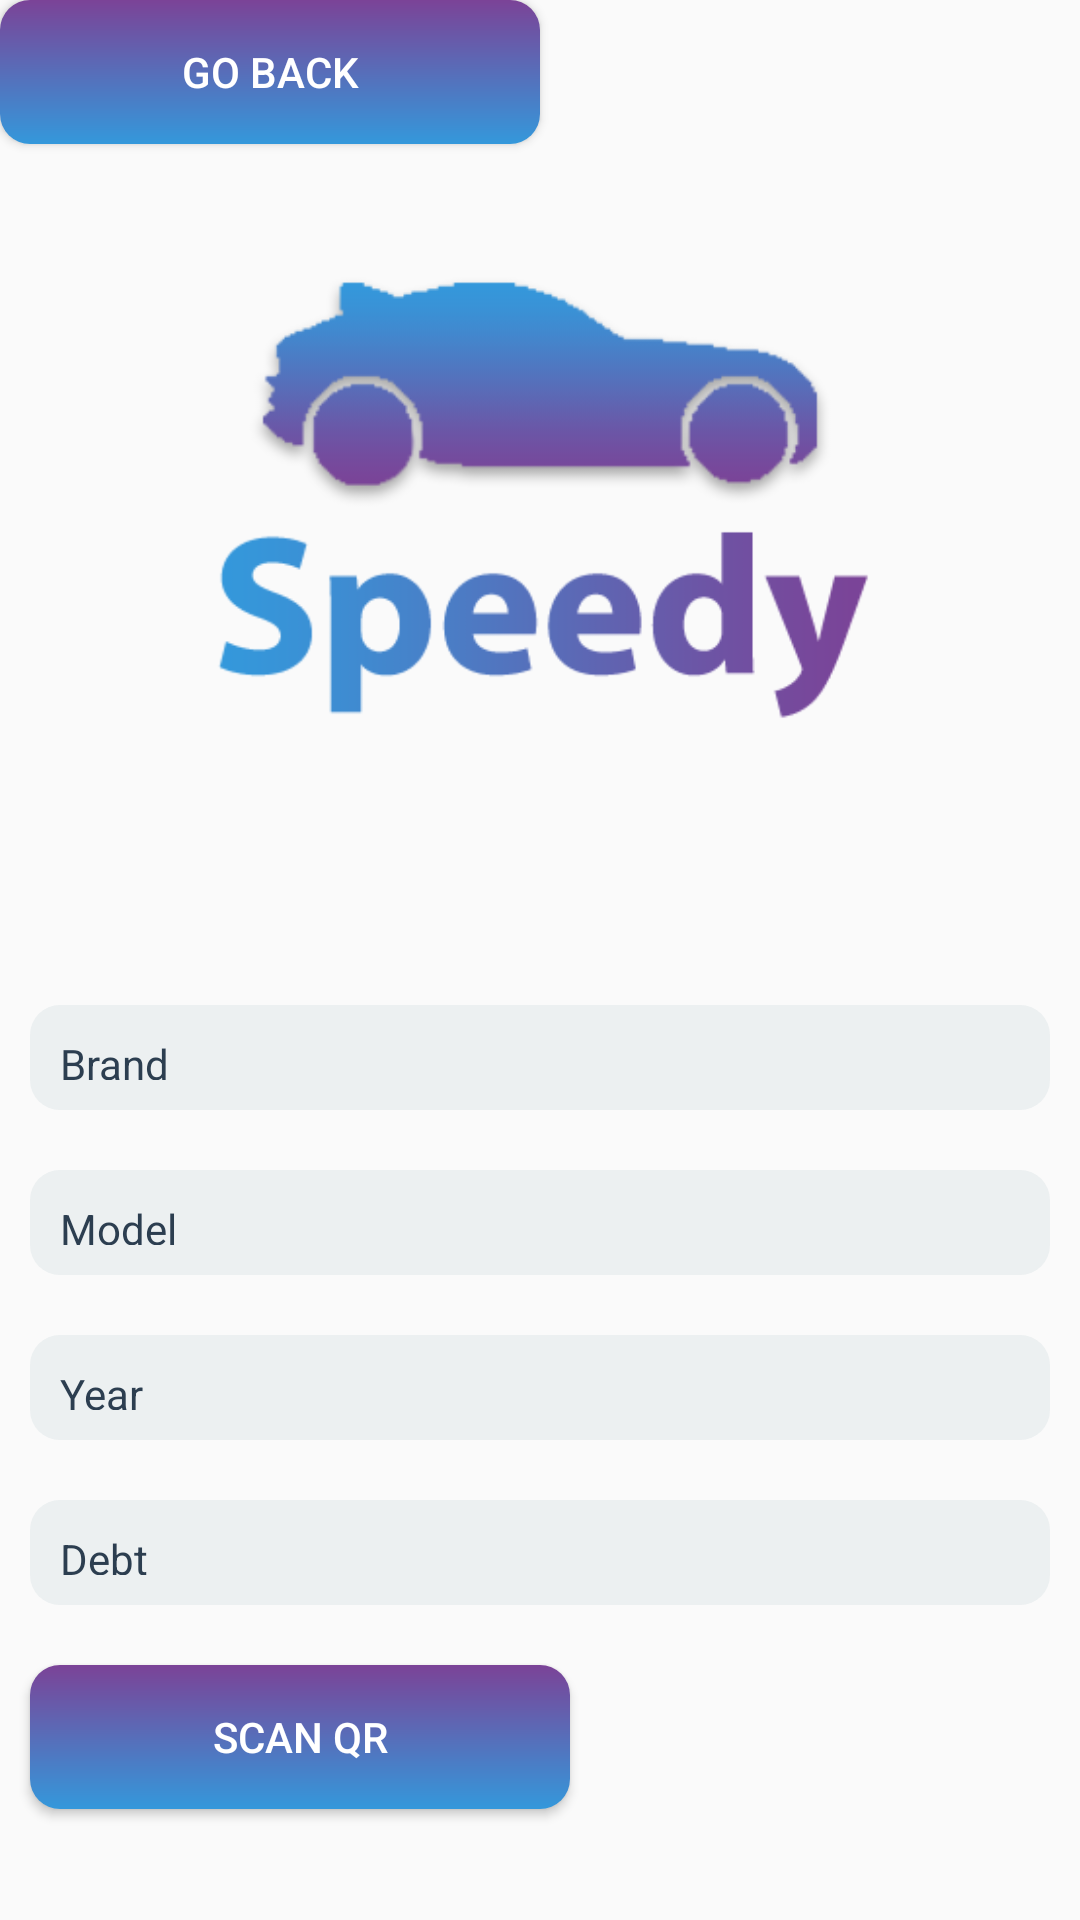

Reconstruct the res/layout file that produces this screen, plus the resources it refers to.
<!-- AndroidManifest.xml: application theme AppTheme -->
<!-- res/layout/activity_car_scan.xml -->
<?xml version="1.0" encoding="utf-8"?>
<androidx.constraintlayout.widget.ConstraintLayout xmlns:android="http://schemas.android.com/apk/res/android"
    xmlns:app="http://schemas.android.com/apk/res-auto"
    xmlns:tools="http://schemas.android.com/tools"
    android:layout_width="match_parent"
    android:layout_height="match_parent"
    tools:context=".CarScan">

    <Button
        android:id="@+id/btnClose"
        android:layout_width="180dp"
        android:layout_height="wrap_content"
        android:layout_margin="10dp"
        android:background="@drawable/gradient_button"
        android:text="Go Back"
        android:textColor="#FFFFFF"
        tools:layout_editor_absoluteX="210dp"
        tools:layout_editor_absoluteY="554dp" />

    <LinearLayout
        android:layout_width="match_parent"
        android:layout_height="match_parent"
        android:orientation="vertical"
        tools:layout_editor_absoluteX="164dp"
        tools:layout_editor_absoluteY="413dp">

        <ImageView
            android:id="@+id/imgCar"
            android:layout_width="match_parent"
            android:layout_height="325dp"
            app:srcCompat="@drawable/speedy" />

        <TextView
            android:id="@+id/txtBrand"
            android:layout_width="match_parent"
            android:layout_height="35dp"
            android:layout_margin="10dp"
            android:background="@drawable/field"
            android:padding="10dp"
            android:text="Brand"
            android:textColor="@color/colorTextFields"/>

        <TextView
            android:id="@+id/txtModel"
            android:layout_width="match_parent"
            android:layout_height="35dp"
            android:layout_margin="10dp"
            android:padding="10dp"
            android:background="@drawable/field"
            android:text="Model"
            android:textColor="@color/colorTextFields"/>

        <TextView
            android:id="@+id/txtYear"
            android:layout_width="match_parent"
            android:layout_height="35dp"
            android:layout_margin="10dp"
            android:padding="10dp"
            android:background="@drawable/field"
            android:text="Year"
            android:textColor="@color/colorTextFields"/>

        <TextView
            android:id="@+id/txtDebt"
            android:layout_width="match_parent"
            android:layout_height="35dp"
            android:layout_margin="10dp"
            android:padding="10dp"
            android:background="@drawable/field"
            android:text="Debt"
            android:textColor="@color/colorTextFields"/>

        <LinearLayout
            android:layout_width="match_parent"
            android:layout_height="match_parent"
            android:orientation="horizontal">

            <Button
                android:id="@+id/btnScan"
                android:layout_width="180dp"
                android:layout_height="wrap_content"
                android:text="Scan QR"
                android:background="@drawable/gradient_button"
                android:textColor="#FFFFFF"
                android:layout_margin="10dp"/>

        </LinearLayout>

    </LinearLayout>
</androidx.constraintlayout.widget.ConstraintLayout>
<!-- resources referenced by this layout -->
<resources>
  <color name="colorTextFields">#2c3e50</color>
  <!-- drawable field (drawable) -->
  <?xml version="1.0" encoding="utf-8"?>
  <shape xmlns:android="http://schemas.android.com/apk/res/android">
  <corners
      android:radius="10dp"/>
  <solid
      android:color="#ecf0f1"/>
  </shape>
  <!-- drawable gradient_button (drawable) -->
  <?xml version="1.0" encoding="utf-8"?>
  <shape xmlns:android="http://schemas.android.com/apk/res/android">
  <gradient
      android:startColor="@color/colorBlue"
      android:endColor="@color/colorPurple"
      android:angle="90"
      />
   <corners
       android:radius="10dp"
       />
  </shape>
  <!-- drawable speedy: png bitmap (drawable-v24, 19119 bytes) -->
  <style name="AppTheme" parent="Theme.AppCompat.Light.DarkActionBar">
          
          <item name="colorPrimary">@color/colorPrimary</item>
          <item name="colorPrimaryDark">@color/colorPrimaryDark</item>
          <item name="colorAccent">@color/colorAccent</item>
      </style>
  <color name="colorBlue">#3498db</color>
  <color name="colorPurple">#7b4397</color>
  <color name="colorPrimary">#008577</color>
  <color name="colorPrimaryDark">#00574B</color>
  <color name="colorAccent">#D81B60</color>
</resources>
